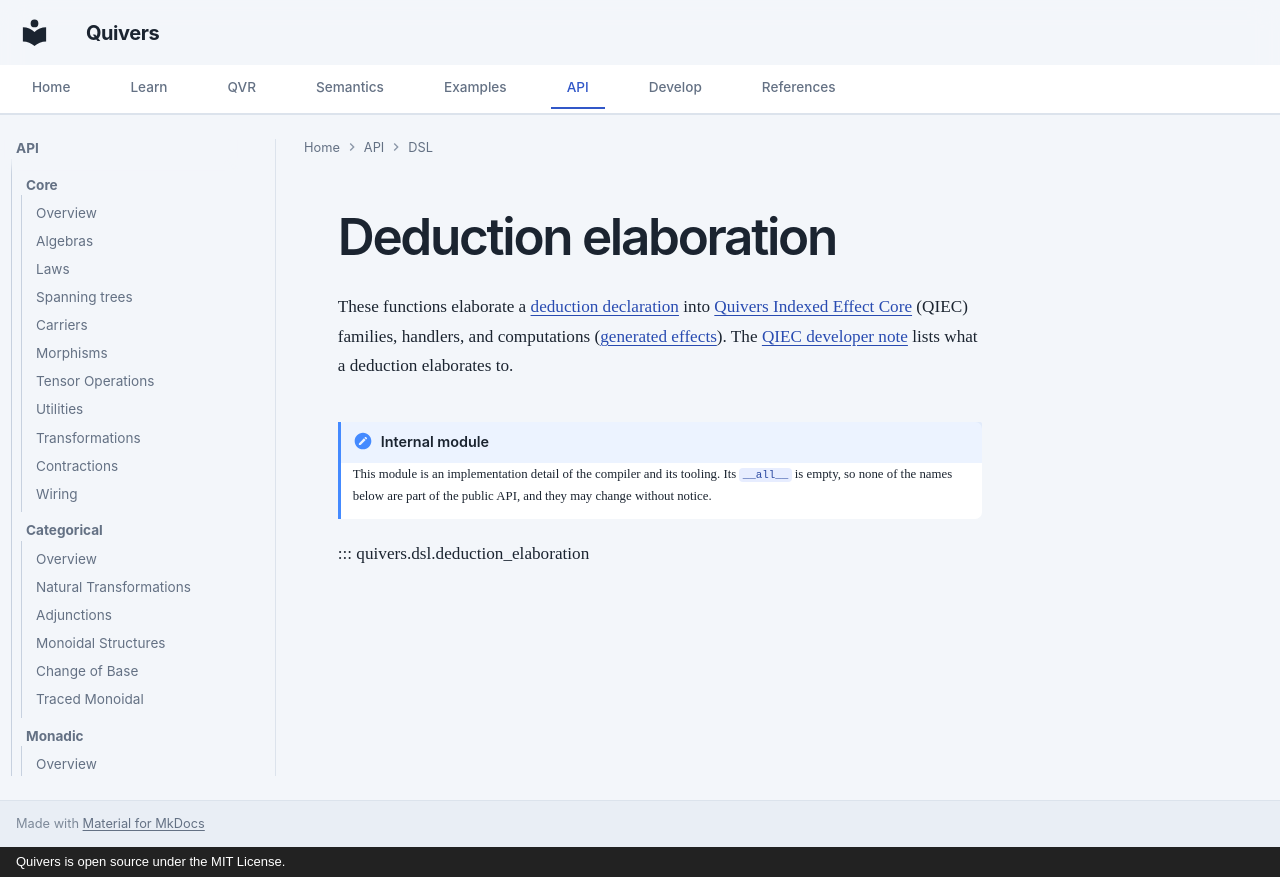

repository: quivers-dev/quivers · page: api/dsl/deduction_elaboration/index.html · generator: mkdocs · copyright: Quivers is open source under the MIT License.

# Deduction elaboration

These functions elaborate a [deduction declaration](../../reference/qvr/generated-computations.md#deduction-declarations)
into [Quivers Indexed Effect Core](../qiec/index.md) (QIEC) families, handlers, and computations
([generated effects](../../tutorials/qvr/11-parsing-and-search.md#3-see-the-generated-effects)).
The [QIEC developer note](../../developer/qiec.md#qvr-surface) lists what a deduction elaborates
to.

!!! note "Internal module"
    This module is an implementation detail of the compiler and its
    tooling. Its `__all__` is empty, so none of the names below are
    part of the public API, and they may change without notice.

::: quivers.dsl.deduction_elaboration
